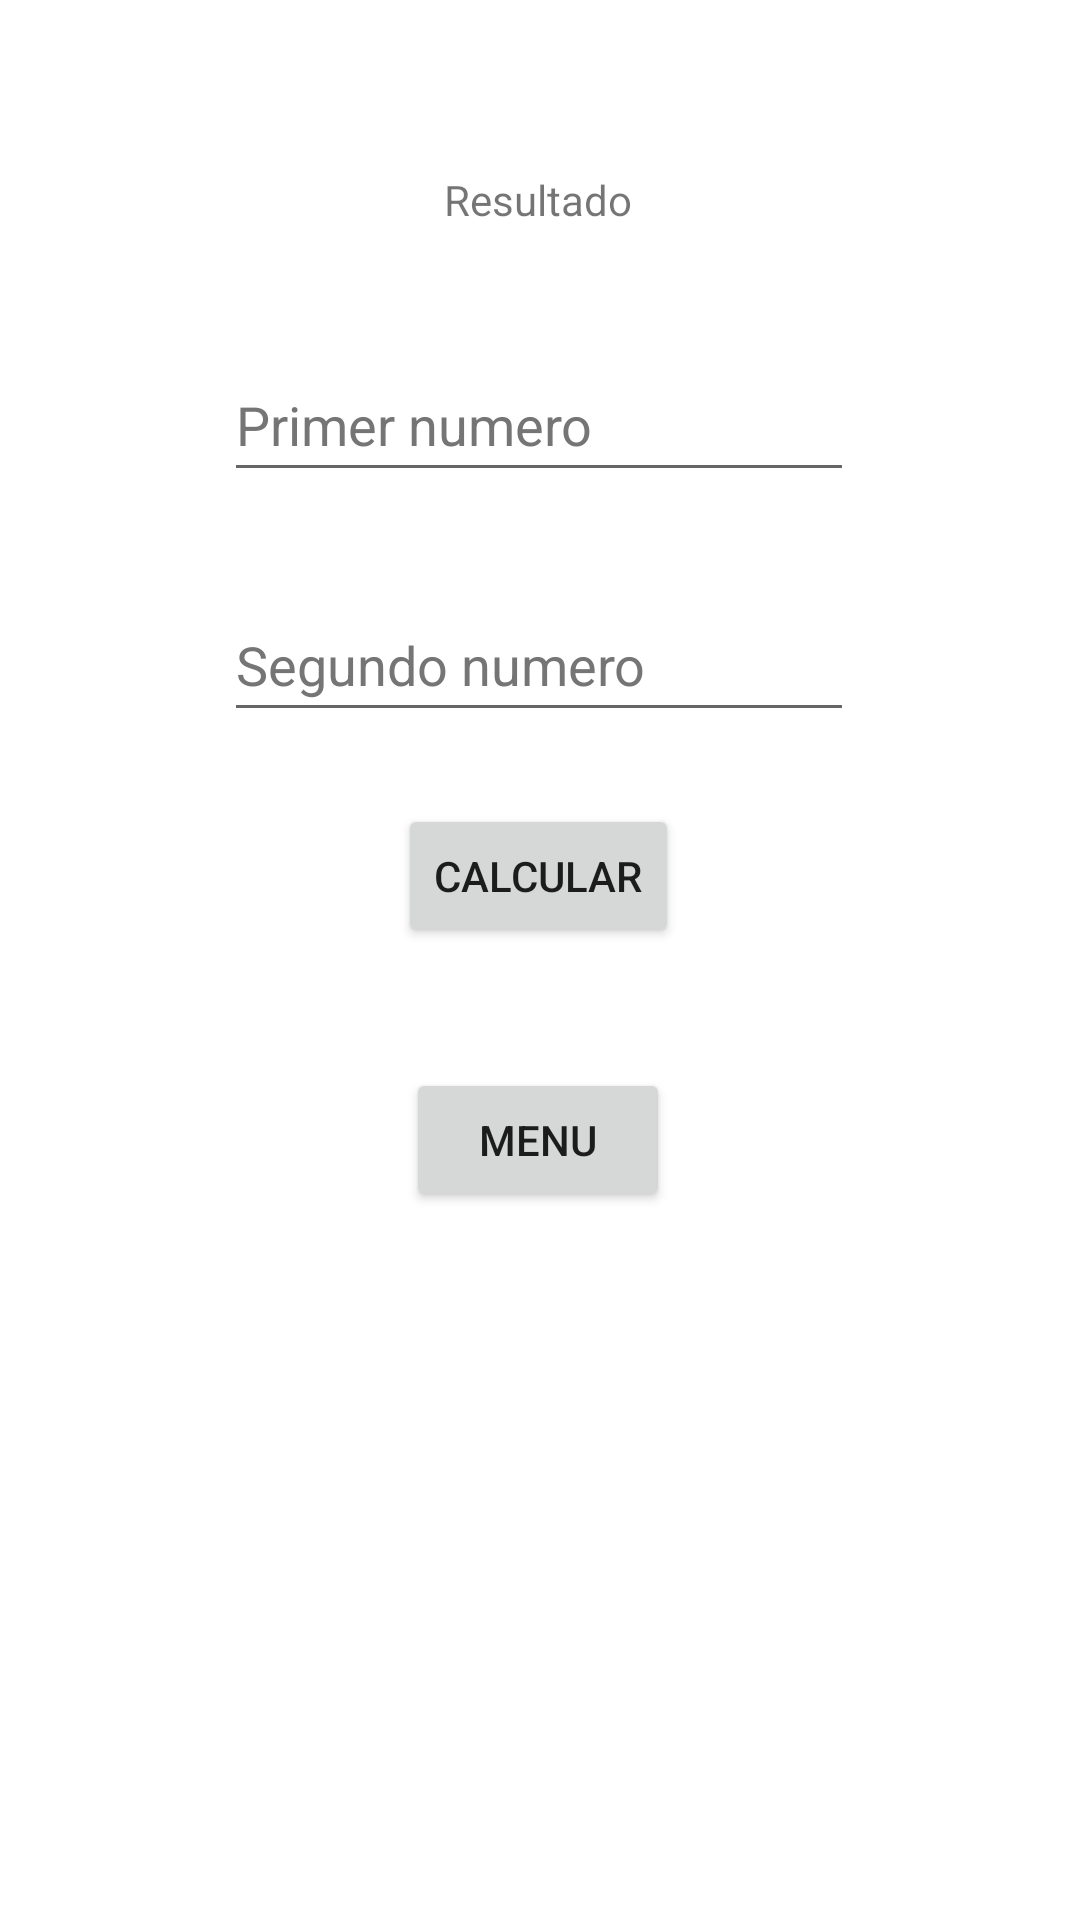

Write the Android layout XML for this screen, with the resource values it uses.
<!-- AndroidManifest.xml: application theme Theme.P47S2120222RRJA -->
<!-- res/layout/activity_suma.xml -->
<?xml version="1.0" encoding="utf-8"?>
<androidx.constraintlayout.widget.ConstraintLayout xmlns:android="http://schemas.android.com/apk/res/android"
    xmlns:app="http://schemas.android.com/apk/res-auto"
    xmlns:tools="http://schemas.android.com/tools"
    android:layout_width="match_parent"
    android:layout_height="match_parent"
    android:onClick="regresar"
    tools:context=".suma">

    <EditText
        android:id="@+id/txt_num1"
        android:layout_width="wrap_content"
        android:layout_height="wrap_content"
        android:layout_marginTop="116dp"
        android:ems="10"
        android:hint="@string/txt_num1"
        android:importantForAutofill="no"
        android:inputType="number"
        android:minHeight="48dp"
        android:textColorHint="#757575"
        app:layout_constraintEnd_toEndOf="parent"
        app:layout_constraintHorizontal_bias="0.497"
        app:layout_constraintStart_toStartOf="parent"
        app:layout_constraintTop_toTopOf="parent" />

    <EditText
        android:id="@+id/txt_num2"
        android:layout_width="wrap_content"
        android:layout_height="wrap_content"
        android:layout_marginTop="32dp"
        android:ems="10"
        android:hint="@string/txt_num2"
        android:importantForAutofill="no"
        android:inputType="number"
        android:minHeight="48dp"
        android:textColorHint="#757575"
        app:layout_constraintEnd_toEndOf="parent"
        app:layout_constraintHorizontal_bias="0.497"
        app:layout_constraintStart_toStartOf="parent"
        app:layout_constraintTop_toBottomOf="@+id/txt_num1" />

    <Button
        android:id="@+id/btn_calcular"
        android:layout_width="wrap_content"
        android:layout_height="wrap_content"
        android:layout_marginTop="24dp"
        android:onClick="calcular"
        android:text="@string/btn_calcular"
        app:layout_constraintEnd_toEndOf="parent"
        app:layout_constraintHorizontal_bias="0.498"
        app:layout_constraintStart_toStartOf="parent"
        app:layout_constraintTop_toBottomOf="@+id/txt_num2" />

    <Button
        android:id="@+id/btn_regresar"
        android:layout_width="wrap_content"
        android:layout_height="wrap_content"
        android:layout_marginTop="40dp"
        android:onClick="regresar"
        android:text="@string/btn_regresar"
        app:layout_constraintEnd_toEndOf="parent"
        app:layout_constraintHorizontal_bias="0.498"
        app:layout_constraintStart_toStartOf="parent"
        app:layout_constraintTop_toBottomOf="@+id/btn_calcular" />

    <TextView
        android:id="@+id/txt_resultado"
        android:layout_width="wrap_content"
        android:layout_height="wrap_content"
        android:layout_marginBottom="40dp"
        android:text="@string/txt_resultado"
        app:layout_constraintBottom_toTopOf="@+id/txt_num1"
        app:layout_constraintEnd_toEndOf="parent"
        app:layout_constraintHorizontal_bias="0.498"
        app:layout_constraintStart_toStartOf="parent"
        app:layout_constraintTop_toTopOf="parent"
        app:layout_constraintVertical_bias="1.0" />

</androidx.constraintlayout.widget.ConstraintLayout>
<!-- resources referenced by this layout -->
<resources>
  <string name="btn_calcular">Calcular</string>
  <string name="btn_regresar">Menu</string>
  <string name="txt_num1">Primer numero</string>
  <string name="txt_num2">Segundo numero</string>
  <string name="txt_resultado">Resultado</string>
  <style name="Theme.P47S2120222RRJA" parent="Theme.MaterialComponents.DayNight.DarkActionBar">
          
          <item name="colorPrimary">@color/purple_500</item>
          <item name="colorPrimaryVariant">@color/purple_700</item>
          <item name="colorOnPrimary">@color/white</item>
          
          <item name="colorSecondary">@color/teal_200</item>
          <item name="colorSecondaryVariant">@color/teal_700</item>
          <item name="colorOnSecondary">@color/black</item>
          
          <item name="android:statusBarColor" tools:targetApi="l">?attr/colorPrimaryVariant</item>
          
      </style>
  <!-- not gathered from this repository: default colours our renderer supplied (Android Studio template values) -->
  <color name="purple_500">#FF6200EE</color>
  <color name="purple_700">#FF3700B3</color>
  <color name="teal_200">#FF03DAC5</color>
  <color name="teal_700">#FF018786</color>
  <color name="black">#FF000000</color>
  <color name="white">#FFFFFFFF</color>
</resources>
